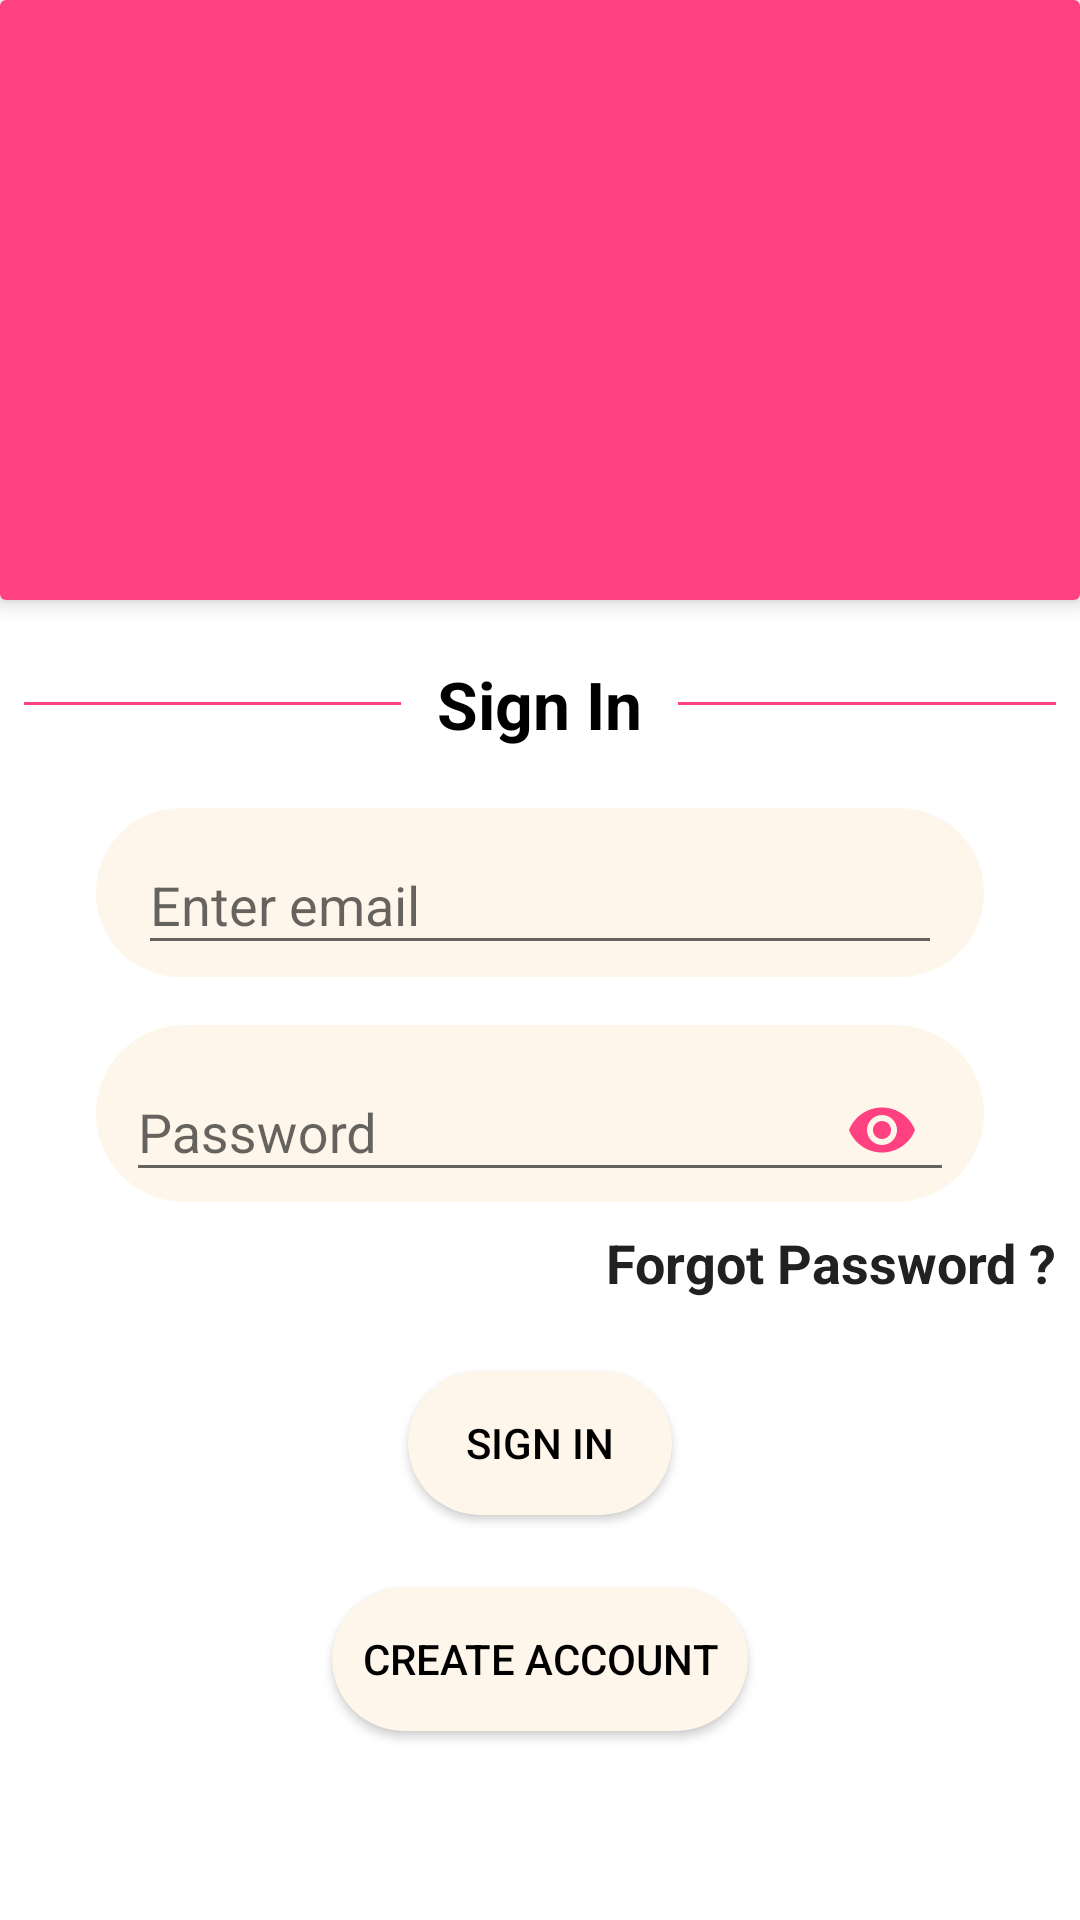

This screen was rendered from an Android layout file. Write that file and the resources it references.
<!-- AndroidManifest.xml: activity theme NoActionBar -->
<!-- res/layout/activity_login.xml -->
<?xml version="1.0" encoding="utf-8"?>
<ScrollView
    xmlns:android="http://schemas.android.com/apk/res/android"
    xmlns:app="http://schemas.android.com/apk/res-auto"
    xmlns:tools="http://schemas.android.com/tools"
    android:layout_width="match_parent"
    android:layout_height="match_parent"
    android:background="#fff"
    tools:context=".LoginActivity">

    <RelativeLayout
        android:layout_width="match_parent"
        android:layout_height="match_parent">

        <android.support.v7.widget.CardView
            android:id="@+id/banner"
            android:layout_width="match_parent"
            android:layout_height="wrap_content"
            style="@style/CardView.Light"
            app:cardElevation="4dp"
            >
            <LinearLayout
                android:layout_width="match_parent"
                android:layout_height="match_parent"
                android:background="@color/colorAccent">

                <ImageView
                    android:id="@+id/logo"
                    android:layout_width="wrap_content"
                    android:layout_height="200dp"
                    app:srcCompat="@drawable/ic_plant"
                    android:contentDescription="@string/app_logo" />
            </LinearLayout>

        </android.support.v7.widget.CardView>




        <LinearLayout
            android:id="@+id/sign_in_text_layout"
            android:layout_width="match_parent"
            android:layout_height="wrap_content"
            android:layout_below="@+id/banner"
            android:orientation="horizontal"
            android:layout_marginTop="16dp"
            >

            <include
                layout="@layout/divider"
                android:layout_weight="1"
                android:layout_height="1dp"
                android:layout_width="0dp"
                android:layout_gravity="center"
                android:layout_margin="8dp"/>

            <TextView
                android:layout_width="wrap_content"
                android:layout_height="wrap_content"
                android:text="@string/sign_in_str"
                android:layout_margin="4dp"
                android:textStyle="bold"
                android:textColor="@color/ColorBlack"
                android:textSize="@dimen/text_dimens_22sp"
                />

            <include
                layout="@layout/divider"
                android:layout_weight="1"
                android:layout_height="1dp"
                android:layout_width="0dp"
                android:layout_margin="8dp"
                android:layout_gravity="center"/>

        </LinearLayout>



        <LinearLayout
            android:id="@+id/form"
            android:layout_width="match_parent"
            android:layout_height="wrap_content"
            android:orientation="vertical"
            android:layout_below="@+id/sign_in_text_layout">

            <LinearLayout
                android:layout_width="match_parent"
                android:layout_height="wrap_content"
                android:orientation="horizontal"
                android:background="@drawable/shape"
                android:layout_marginTop="@dimen/margin_16dp"
                android:layout_marginStart="@dimen/dimens_32dp"
                android:layout_marginEnd="@dimen/dimens_32dp">

                <ImageView
                    android:layout_width="wrap_content"
                    android:layout_height="match_parent"
                    app:srcCompat="@drawable/email"
                    android:contentDescription="@string/email" />

                <android.support.design.widget.TextInputLayout
                    android:id="@+id/sign_in_email_layout"
                    android:layout_width="match_parent"
                    android:layout_height="wrap_content">

                    <android.support.design.widget.TextInputEditText
                        android:id="@+id/sign_in_email_tv"
                        android:layout_width="match_parent"
                        android:layout_height="wrap_content"
                        android:layout_margin="4dp"
                        android:ems="10"
                        android:hint="@string/email_hint"
                        android:inputType="textEmailAddress"
                        android:textColorHint="@color/colorAccent" />

                </android.support.design.widget.TextInputLayout>

            </LinearLayout>


            <LinearLayout
                android:layout_width="match_parent"
                android:layout_height="wrap_content"
                android:orientation="horizontal"
                android:background="@drawable/shape"
                android:layout_marginTop="@dimen/margin_16dp"
                android:layout_marginLeft="@dimen/dimens_32dp"
                android:layout_marginStart="@dimen/dimens_32dp"
                android:layout_marginEnd="@dimen/dimens_32dp"
                >


                <ImageView
                    android:layout_width="wrap_content"
                    android:layout_height="match_parent"
                    app:srcCompat="@drawable/lock"
                    android:contentDescription="@string/email" />


                <android.support.design.widget.TextInputLayout
                    android:id="@+id/sign_up_password_layout"
                    android:layout_width="match_parent"
                    android:layout_height="wrap_content"
                    app:passwordToggleEnabled="true"
                    app:passwordToggleTint="@color/colorAccent">

                    <android.support.design.widget.TextInputEditText
                        android:id="@+id/sign_in_password_tv"
                        android:layout_width="match_parent"
                        android:layout_height="wrap_content"
                        android:ems="10"
                        android:hint="@string/password_hint"
                        android:inputType="textPassword"
                        android:textColorHint="@color/colorAccent" />

                </android.support.design.widget.TextInputLayout>




            </LinearLayout>

            <TextView
                android:id="@+id/sign_in_forgot_pass_tv"
                android:layout_width="match_parent"
                android:layout_height="wrap_content"
                android:layout_margin="8dp"
                android:gravity="end"
                android:text="@string/sign_in_forgot_pass_text"
                android:textAppearance="@android:style/TextAppearance.Material.Medium"
                android:textColor="#212121"
                android:textStyle="bold"
                tools:ignore="NewApi" />

            <Button
                android:id="@+id/sign_in_button"
                android:layout_gravity="center"
                android:layout_margin="16dp"
                android:background="@drawable/shape"
                android:text="@string/sign_in_btn_str"
                android:textColor="@color/ColorBlack"
                android:layout_width="wrap_content"
                android:layout_height="wrap_content"
                />

            <Button
                android:id="@+id/sign_in_register_tv"
                android:layout_gravity="center"
                android:layout_margin="8dp"
                android:background="@drawable/shape"
                android:text="@string/create_account_str"
                android:textColor="@color/ColorBlack"
                android:layout_width="wrap_content"
                android:layout_height="wrap_content"
                />

        </LinearLayout>


    </RelativeLayout>






</ScrollView>
<!-- res/layout/divider.xml (included above) -->
<?xml version="1.0" encoding="utf-8"?>
<View
    android:layout_width="wrap_content"
    android:layout_height="1dp"
    android:layout_marginTop="32dp"
    android:background="@color/colorAccent"
    xmlns:android="http://schemas.android.com/apk/res/android" />
<!-- resources referenced by this layout -->
<resources>
  <color name="ColorBlack">#000</color>
  <color name="colorAccent">#FF4081</color>
  <dimen name="dimens_32dp">32dp</dimen>
  <dimen name="margin_16dp">16dp</dimen>
  <dimen name="text_dimens_22sp">22sp</dimen>
  <!-- drawable ic_plant: vector/xml drawable (drawable, 4607 chars, omitted) -->
  <!-- drawable shape (drawable) -->
  <shape xmlns:android="http://schemas.android.com/apk/res/android">
      <gradient
          android:endColor="#fef6ea"
          android:centerColor="#fef6ea"
          android:startColor="#fef6ea"
          android:angle="270" />
      <corners
          android:radius="32dp" />
      <padding
          android:left="10dp"
          android:right="10dp"
           />
  </shape>
  <string name="app_logo">Logo</string>
  <string name="create_account_str">Create Account</string>
  <string name="email">Email</string>
  <string name="email_hint">Enter email</string>
  <string name="password_hint">Password</string>
  <string name="sign_in_btn_str">Sign in</string>
  <string name="sign_in_forgot_pass_text">Forgot Password ?</string>
  <string name="sign_in_str">Sign In</string>
  <style name="NoActionBar" parent="Theme.AppCompat.Light.NoActionBar">
          <item name="colorPrimary">@color/colorPrimary</item>
          <item name="colorPrimaryDark">@color/colorPrimaryDark</item>
          <item name="colorAccent">@color/colorAccent</item>
   
      </style>
  <color name="colorPrimary">#3F51B5</color>
  <color name="colorPrimaryDark">#303F9F</color>
</resources>
